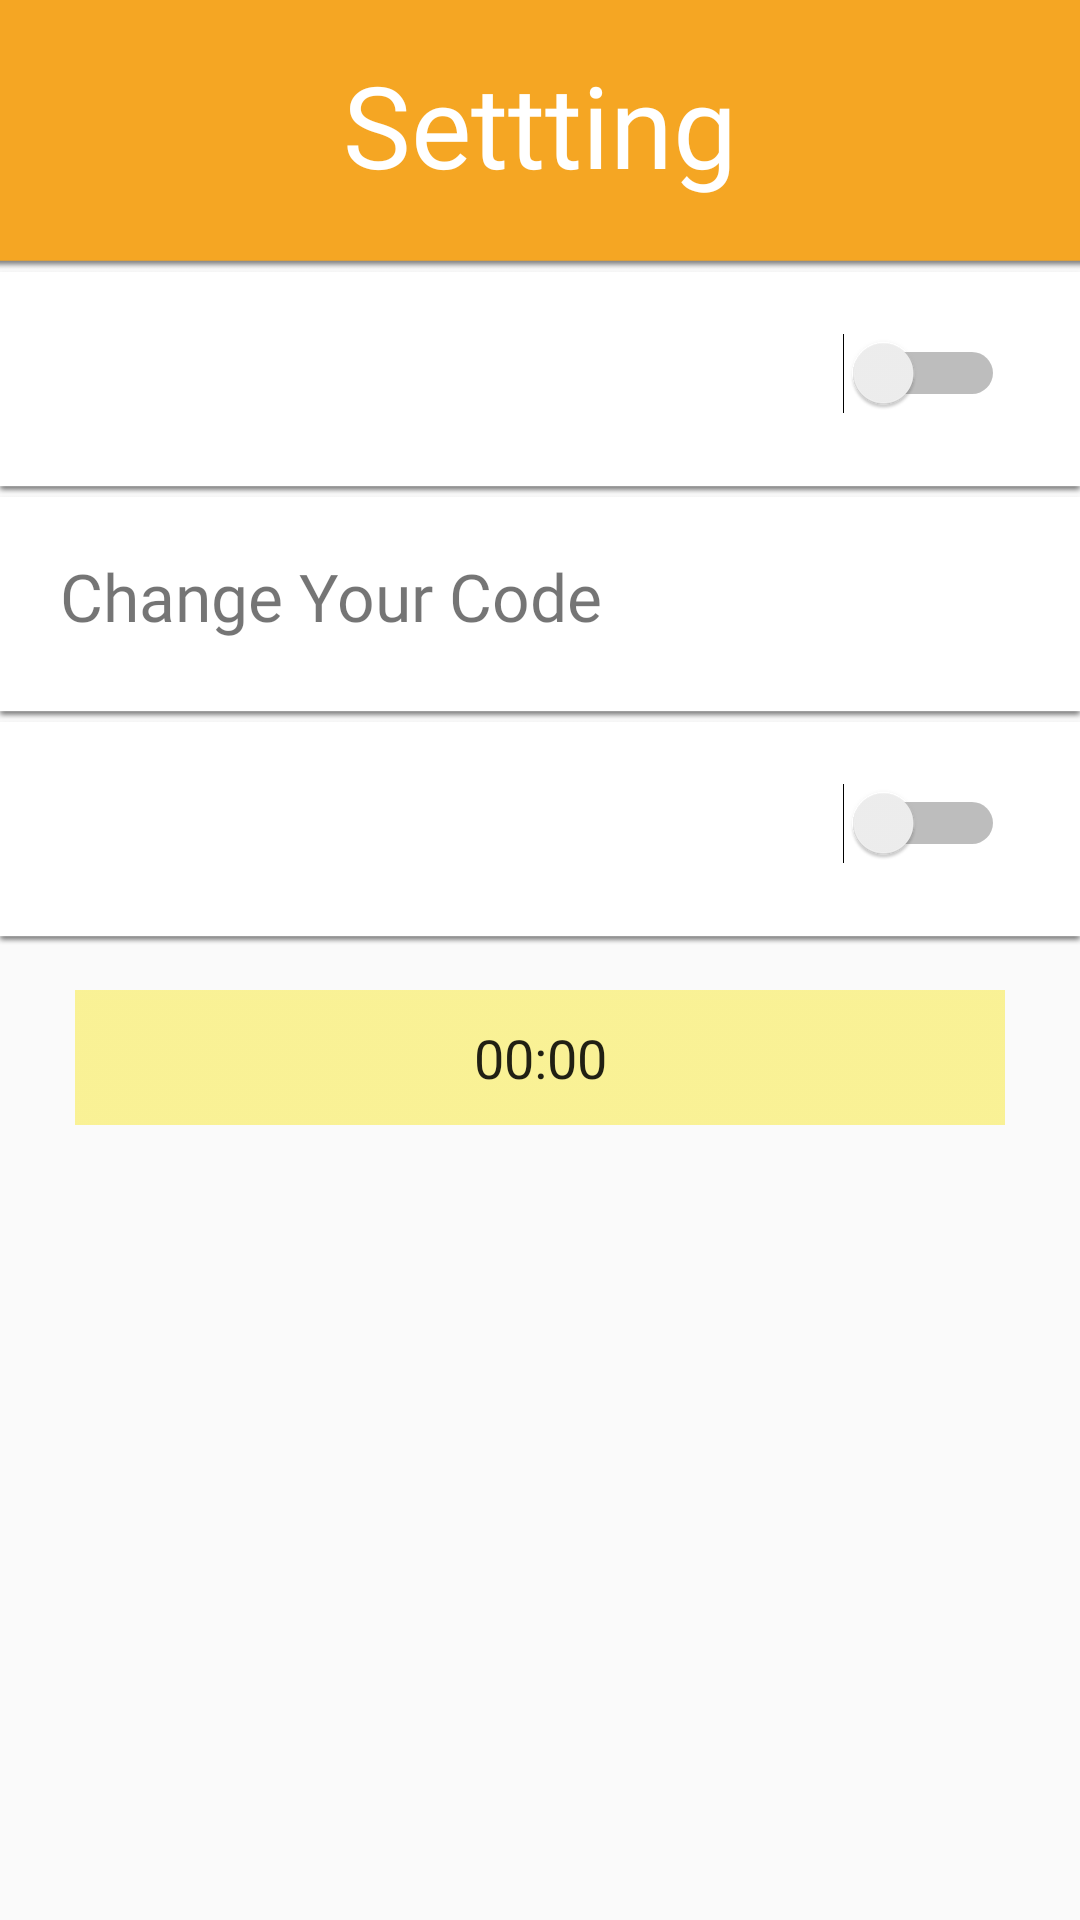

Here is an Android app screen rendered from its layout file. Give the layout XML and the strings, colors and styles it references.
<!-- AndroidManifest.xml: application theme AppTheme -->
<!-- res/layout/activity_settting.xml -->
<?xml version="1.0" encoding="utf-8"?>
<LinearLayout
    xmlns:android="http://schemas.android.com/apk/res/android"
    android:orientation="vertical"
    android:layout_width="match_parent"
    android:layout_height="match_parent">

    <FrameLayout
        android:layout_width="match_parent"
        android:layout_height="90dp"
        android:background="@drawable/st_head">

        <TextView
            android:layout_width="wrap_content"
            android:layout_height="wrap_content"
            android:layout_gravity="center_horizontal"
            android:layout_marginTop="16dp"
            android:fontFamily="@font/arian"
            android:textColor="#fff"
            android:textSize="38sp"
            android:text="Settting"/>
    </FrameLayout>

    <ScrollView
        android:id="@+id/scroll"
        android:layout_width="match_parent"
        android:layout_height="match_parent">

        <LinearLayout
            android:layout_width="match_parent"
            android:layout_height="match_parent"
            android:orientation="vertical">

            <FrameLayout
                android:layout_width="match_parent"
                android:layout_height="75dp"
                android:background="@drawable/st_list">

                <TextView
                    android:id="@+id/txtCode"
                    android:layout_width="wrap_content"
                    android:layout_height="wrap_content"
                    android:layout_marginTop="19dp"
                    android:layout_marginLeft="20dp"
                    android:fontFamily="@font/arian"
                    android:textSize="22sp"/>

                <Switch
                    android:id="@+id/swtCode"
                    android:layout_width="wrap_content"
                    android:layout_height="wrap_content"
                    android:layout_gravity="right"
                    android:layout_marginTop="21dp"
                    android:layout_marginRight="25dp" />
            </FrameLayout>

            <FrameLayout
                android:layout_width="match_parent"
                android:layout_height="75dp"
                android:background="@drawable/st_list"
                android:onClick="createCode">

                <TextView
                    android:layout_width="wrap_content"
                    android:layout_height="wrap_content"
                    android:layout_marginTop="19dp"
                    android:layout_marginLeft="20dp"
                    android:fontFamily="@font/arian"
                    android:textSize="22sp"
                    android:text="Change Your Code"/>

            </FrameLayout>

            <FrameLayout
                android:layout_width="match_parent"
                android:layout_height="75dp"
                android:background="@drawable/st_list">

                <TextView
                    android:id="@+id/txtNotification"
                    android:layout_width="wrap_content"
                    android:layout_height="wrap_content"
                    android:layout_marginTop="19dp"
                    android:layout_marginLeft="20dp"
                    android:fontFamily="@font/arian"
                    android:textSize="22sp"/>

                <Switch
                    android:id="@+id/swtNotification"
                    android:layout_width="wrap_content"
                    android:layout_height="wrap_content"
                    android:layout_gravity="right"
                    android:layout_marginTop="21dp"
                    android:layout_marginRight="25dp"/>
            </FrameLayout>

            <FrameLayout
                android:id="@+id/frameLayout"
                android:layout_width="wrap_content"
                android:layout_height="wrap_content"
                android:layout_marginTop="15dp"
                android:focusableInTouchMode="true"
                android:layout_gravity="center_horizontal">

                <EditText
                    android:id="@+id/editNotification"
                    android:layout_width="310dp"
                    android:layout_height="45dp"
                    android:layout_gravity="center_horizontal"
                    android:background="@drawable/st_edittext"
                    android:gravity="center_horizontal|center_vertical"
                    android:focusable="false"
                    android:text="00:00"
                    android:onClick="setTimeNotification"/>

                <ImageView
                    android:layout_width="30dp"
                    android:layout_height="30dp"
                    android:layout_marginTop="7dp"
                    android:layout_marginLeft="7dp"
                    android:layout_marginBottom="25dp"
                    android:background="@drawable/st_clock"/>

            </FrameLayout>

        </LinearLayout>

    </ScrollView>

</LinearLayout>
<!-- resources referenced by this layout -->
<resources>
  <!-- drawable st_edittext: png bitmap (drawable, 2744 bytes) -->
  <!-- drawable st_head: png bitmap (drawable, 6269 bytes) -->
  <!-- drawable st_list: png bitmap (drawable, 6138 bytes) -->
  <style name="AppTheme" parent="Theme.AppCompat.Light.NoActionBar">
          
          <item name="colorPrimary">@color/colorPrimary</item>
          <item name="colorPrimaryDark">@color/colorOrenge</item>
          <item name="colorAccent">@color/colorAccent</item>
      </style>
  <color name="colorPrimary">#3F51B5</color>
  <color name="colorOrenge">#f66c1c</color>
  <color name="colorAccent">#FF4081</color>
</resources>
